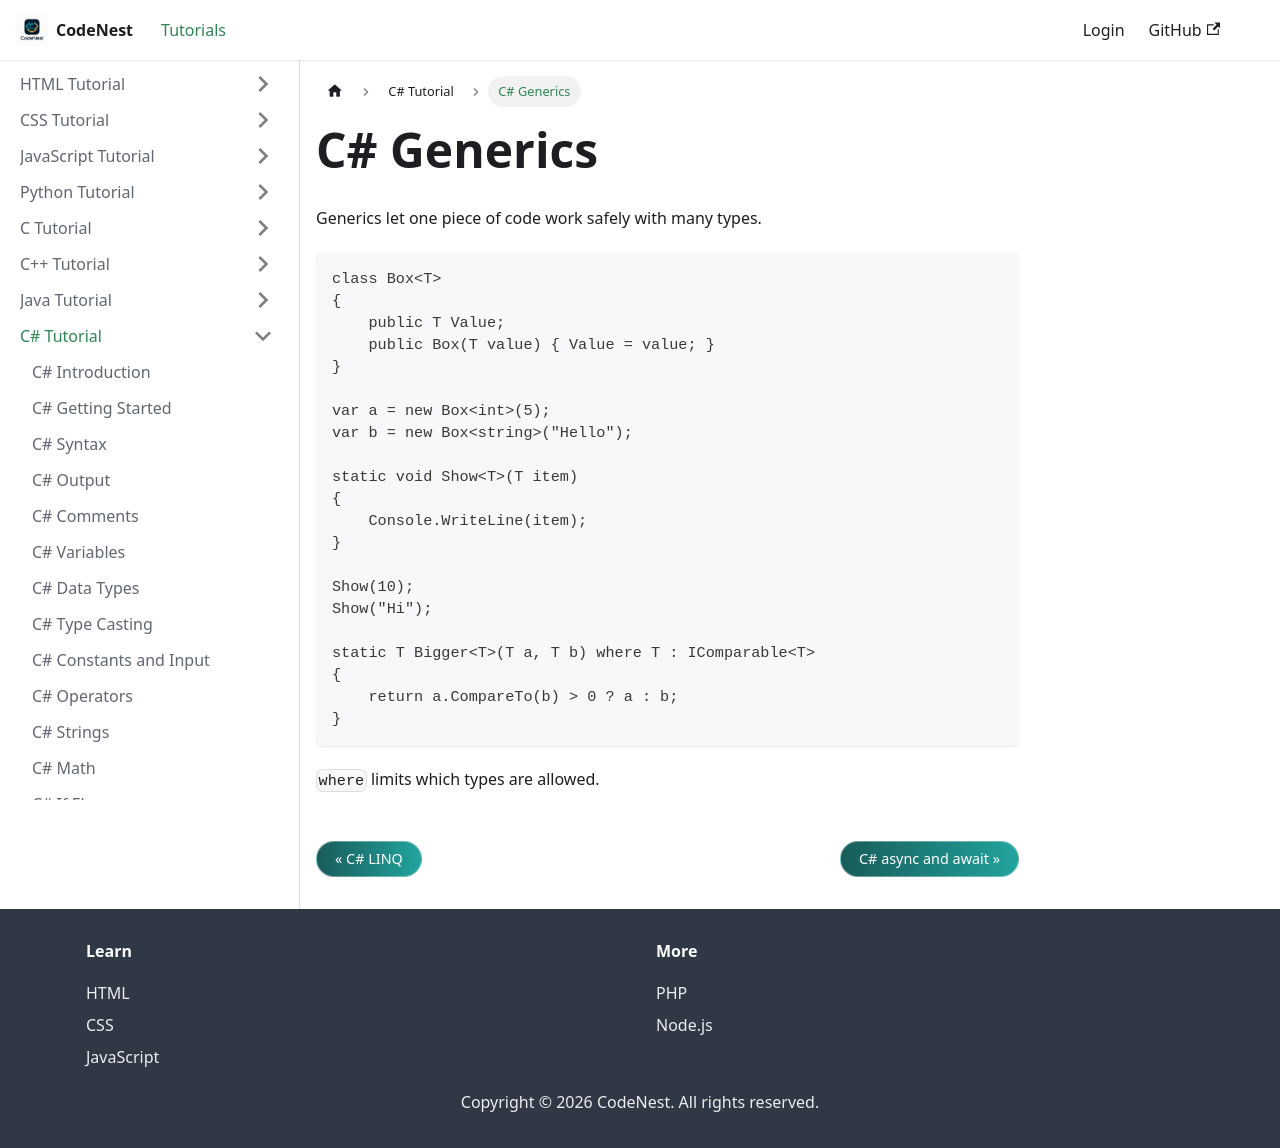

repository: adnankhan112/codenest · page: docs/csharp/generics.html · generator: docusaurus

---
title: C# Generics
sidebar_position: 38
---

# C# Generics

Generics let one piece of code work safely with many types.

```csharp
class Box<T>
{
    public T Value;
    public Box(T value) { Value = value; }
}

var a = new Box<int>(5);
var b = new Box<string>("Hello");

static void Show<T>(T item)
{
    Console.WriteLine(item);
}

Show(10);
Show("Hi");

static T Bigger<T>(T a, T b) where T : IComparable<T>
{
    return a.CompareTo(b) > 0 ? a : b;
}
```

`where` limits which types are allowed.
